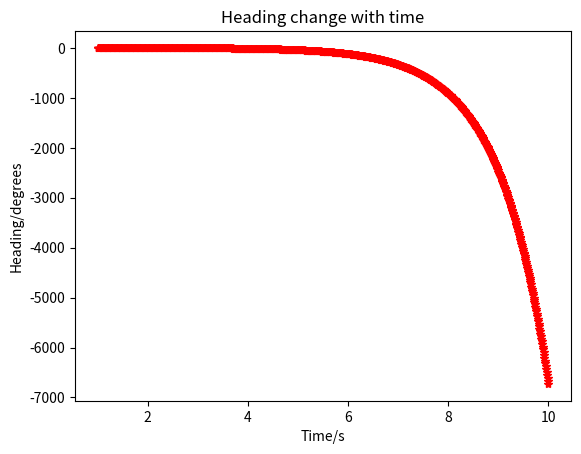

Source code (Python):
# -*- coding: utf-8 -*-
"""
Created on Thu Dec  2 16:35:07 2021

[redacted]
"""

from scipy.integrate import odeint
import numpy as np
import matplotlib.pyplot as plt
import math

length = 9
width = 3
height = 3
windSpeed = 0
windHeading = 0
boatSpeed=10
boatHeading=0
waterSpeed=0
waterHeading=0
rudderAngle=-20
rudderLength=0.5
rudderHeight=0.5
density=1000
boatMass=3000

l = length
w = width
h = height
v = boatSpeed
beta = rudderAngle
s = rudderLength
A = rudderLength*rudderHeight
rho = density
m = boatMass

def Derivs(x,t):
    # boatAngVel=x[0]
    # alpha = x[1]
    
    ode = x[0] - (3*rho*A*v**2*(math.sin(beta)**2)*(math.sin(beta)+l/2))/(m*(l**2+w**2))
    return(ode)    
    
    # force = [(density*rudderHeight*rudderLength*(boatSpeed)**2)*math.sin(rudderAngle)*(-math.cos(rudderAngle)),(density*rudderHeight*rudderLength*((boatSpeed)**2)*math.sin(rudderAngle)*(math.sin(rudderAngle))),0]
    # F = np.array(force)
    # radius = [-((length)/2+(rudderLength)*math.cos(rudderAngle)/2),-(rudderLength)*math.sin(rudderAngle)/2,0]
    # R = np.array(radius)
    # T = np.cross(F,R)#
    # I = (1/3)*(((length)**2)+((length)**2))*boatMass
    # a = [0,0,T[2]/I]   
    
    # d2Alphadt2 = a[2]

x0 = [0]
ts = np.linspace(1,10,1000)
xs = odeint(Derivs, x0, ts)
ys = xs[:,0]
plt.plot(ts,xs,'-')
plt.plot(ts,ys,'r*')
plt.xlabel('Time/s')
plt.ylabel('Heading/degrees')
plt.title('Heading change with time')
plt.show


